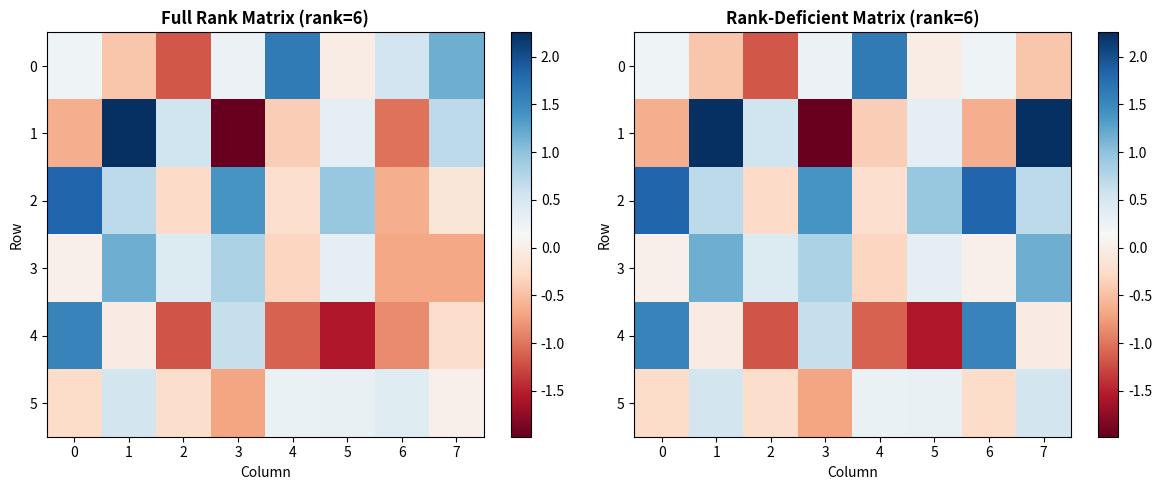

The script that saved this image:
"""Linear Algebra: Matrix Rank - Theory and Practice

This module demonstrates computing matrix rank, creating rank-deficient matrices,
and the effect of noise on rank.

Course: Linear algebra: theory and implementation
Section: Matrix rank
Topic: Computing rank: theory and practice
"""

import numpy as np
import matplotlib.pyplot as plt


def demonstrate_full_rank_matrix():
    """Demonstrate rank computation for a full-rank random matrix.
    
    For an m×n matrix, the maximum possible rank is min(m, n).
    """
    print("Full Rank Matrix")
    print("=" * 60)
    
    m, n = 4, 6
    
    # Create a random matrix
    A = np.random.randn(m, n)
    
    # Compute rank
    rank_A = np.linalg.matrix_rank(A)
    
    print(f"Matrix dimensions: {m} × {n}")
    print(f"Maximum possible rank: {min(m, n)}")
    print(f"Actual rank: {rank_A}")
    print(f"Is full rank? {rank_A == min(m, n)}")
    print()


def create_rank_deficient_matrix():
    """Create a rank-deficient matrix by making columns linearly dependent."""
    print("Creating Rank-Deficient Matrix")
    print("=" * 60)
    
    m, n = 4, 6
    
    # Create a random matrix
    A = np.random.randn(m, n)
    rank_A = np.linalg.matrix_rank(A)
    
    # Make a copy and set last column equal to penultimate column
    # IMPORTANT: Use .copy() to avoid aliasing
    B = A.copy()
    B[:, -1] = B[:, -2]
    
    rank_B = np.linalg.matrix_rank(B)
    
    print(f"Original matrix A: rank = {rank_A}")
    print(f"Modified matrix B (last column = second-to-last): rank = {rank_B}")
    print(f"Rank decreased by: {rank_A - rank_B}")
    print()
    
    return A, B


def demonstrate_noise_effect_on_rank():
    """Demonstrate how noise affects the rank of a rank-deficient matrix.
    
    Adding noise to a rank-deficient matrix typically restores it to full rank.
    """
    print("Effect of Noise on Matrix Rank")
    print("=" * 60)
    
    m = 4
    
    # Create a square matrix with integer entries
    A = np.round(10 * np.random.randn(m, m))
    
    # Make it rank-deficient by duplicating last column
    A[:, -1] = A[:, -2]
    
    # Compute rank without noise
    rank_no_noise = np.linalg.matrix_rank(A)
    
    # Add small noise
    noise_amplitude = 0.001
    B = A + noise_amplitude * np.random.randn(m, m)
    
    # Compute rank with noise
    rank_with_noise = np.linalg.matrix_rank(B)
    
    print(f"Matrix size: {m} × {m}")
    print(f"Noise amplitude: {noise_amplitude}")
    print(f"Rank without noise: {rank_no_noise}")
    print(f"Rank with noise: {rank_with_noise}")
    print()
    print("Observation: Even tiny numerical noise can make a rank-deficient")
    print("matrix appear full-rank due to floating-point precision.")
    print()


def visualize_rank_deficiency():
    """Visualize the effect of rank deficiency on matrix structure."""
    print("Visualizing Rank Deficiency")
    print("=" * 60)
    
    # Create matrices
    m, n = 6, 8
    
    # Full rank matrix
    A_full = np.random.randn(m, n)
    
    # Rank-deficient: last 2 columns are copies of first 2
    A_deficient = A_full.copy()
    A_deficient[:, -2:] = A_deficient[:, :2]
    
    # Compute ranks
    rank_full = np.linalg.matrix_rank(A_full)
    rank_deficient = np.linalg.matrix_rank(A_deficient)
    
    # Visualize
    fig, axes = plt.subplots(1, 2, figsize=(12, 5))
    
    im1 = axes[0].imshow(A_full, cmap='RdBu', aspect='auto')
    axes[0].set_title(f'Full Rank Matrix (rank={rank_full})', fontsize=12, fontweight='bold')
    axes[0].set_xlabel('Column')
    axes[0].set_ylabel('Row')
    plt.colorbar(im1, ax=axes[0])
    
    im2 = axes[1].imshow(A_deficient, cmap='RdBu', aspect='auto')
    axes[1].set_title(f'Rank-Deficient Matrix (rank={rank_deficient})', fontsize=12, fontweight='bold')
    axes[1].set_xlabel('Column')
    axes[1].set_ylabel('Row')
    plt.colorbar(im2, ax=axes[1])
    
    plt.tight_layout()
    plt.show()
    
    print(f"Full rank matrix: {rank_full}/{min(m, n)} (full rank)")
    print(f"Rank-deficient matrix: {rank_deficient}/{min(m, n)} (rank deficient)")
    print()


def main():
    """Main function to run all rank demonstrations."""
    print("=" * 60)
    print("Matrix Rank: Theory and Practice")
    print("=" * 60)
    print()
    
    demonstrate_full_rank_matrix()
    create_rank_deficient_matrix()
    demonstrate_noise_effect_on_rank()
    visualize_rank_deficiency()


if __name__ == '__main__':
    main()
